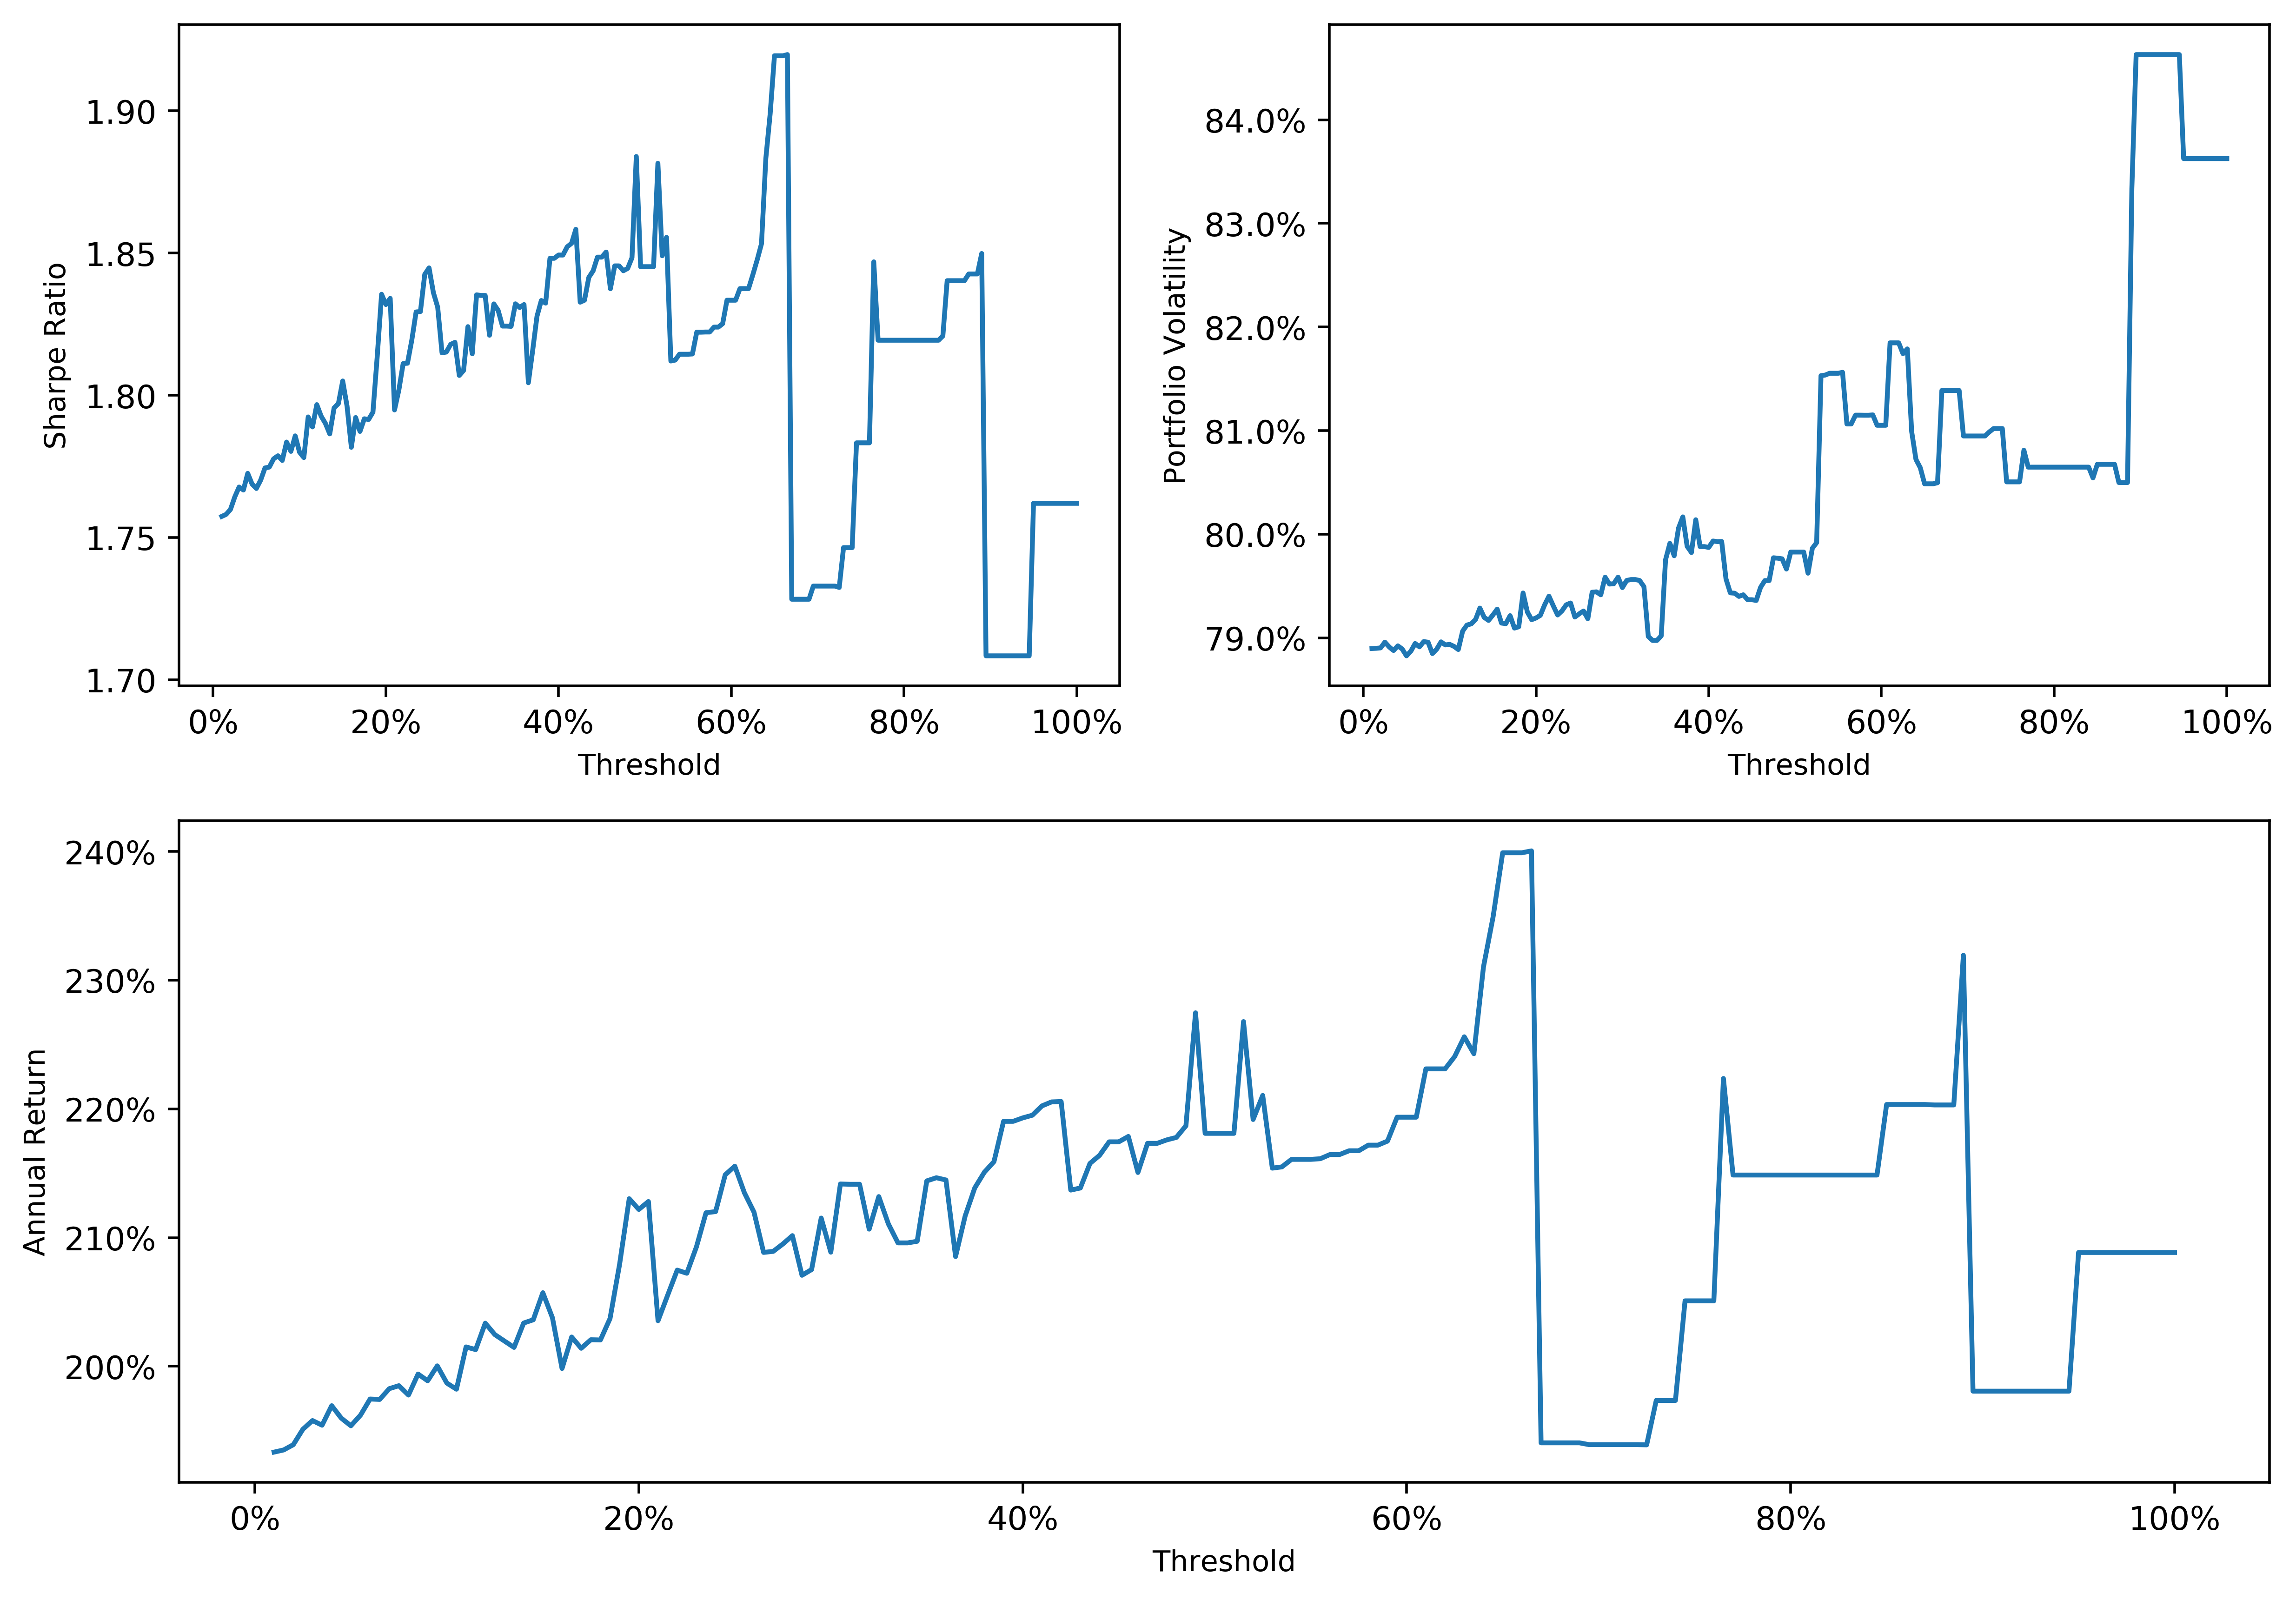

The table this chart was drawn from, first rows:
, Returns, Volatility, Sharpe Ratio, Threshold
0, 193.3, 78.9, 1.757, 1.0
1, 193.5, 78.9, 1.758, 1.5
2, 193.9, 78.9, 1.76, 2.0
3, 195.1, 78.96, 1.764, 2.5
4, 195.8, 78.91, 1.768, 3.0
5, 195.4, 78.88, 1.767, 3.5
6, 196.9, 78.92, 1.773, 4.0
7, 196, 78.89, 1.769, 4.5
8, 195.4, 78.83, 1.767, 5.0
9, 196.2, 78.87, 1.77, 5.5
10, 197.5, 78.95, 1.774, 6.0
11, 197.4, 78.91, 1.775, 6.5
12, 198.3, 78.97, 1.778, 7
13, 198.5, 78.96, 1.779, 7.5
14, 197.8, 78.85, 1.777, 8.0
15, 199.4, 78.89, 1.784, 8.5
16, 198.9, 78.96, 1.78, 9.0
17, 200, 78.93, 1.786, 9.5
18, 198.7, 78.94, 1.78, 10.0
19, 198.2, 78.92, 1.778, 10.5
20, 201.5, 78.89, 1.792, 11.0
21, 201.3, 79.07, 1.789, 11.5
22, 203.3, 79.12, 1.797, 12.0
23, 202.5, 79.14, 1.793, 12.5
24, 202, 79.18, 1.79, 13.0
25, 201.5, 79.29, 1.786, 13.5
26, 203.4, 79.2, 1.796, 14
27, 203.6, 79.17, 1.797, 14.5
28, 205.7, 79.22, 1.805, 15.0
29, 203.8, 79.28, 1.796, 15.5
30, 199.8, 79.14, 1.782, 16.0
31, 202.3, 79.14, 1.792, 16.5
32, 201.4, 79.22, 1.787, 17.0
33, 202.1, 79.1, 1.792, 17.5
34, 202, 79.11, 1.792, 18.0
35, 203.7, 79.43, 1.794, 18.5
36, 207.9, 79.25, 1.814, 19.0
37, 213, 79.18, 1.836, 19.5
38, 212.2, 79.19, 1.832, 20.0
39, 212.8, 79.22, 1.834, 20.5
40, 203.5, 79.32, 1.795, 21.0
41, 205.5, 79.4, 1.802, 21.5
42, 207.5, 79.31, 1.811, 22.0
43, 207.2, 79.22, 1.811, 22.5
44, 209.3, 79.26, 1.819, 23.0
45, 211.9, 79.32, 1.829, 23.5
46, 212, 79.34, 1.829, 24.0
47, 214.9, 79.2, 1.843, 24.5
48, 215.5, 79.23, 1.845, 25.0
49, 213.5, 79.26, 1.836, 25.5
50, 212, 79.19, 1.831, 26.0
51, 208.8, 79.44, 1.815, 26.5
52, 208.9, 79.45, 1.815, 27.0
53, 209.5, 79.42, 1.818, 27.5
54, 210.1, 79.59, 1.819, 28
55, 207.1, 79.52, 1.807, 28.5
56, 207.5, 79.52, 1.809, 29
57, 211.5, 79.59, 1.824, 29.5
58, 208.9, 79.49, 1.815, 30.0
59, 214.2, 79.56, 1.835, 30.5
... 139 more rows
